Run: headless pygame with SDL's dummy video driver; simulated clock (each Clock.tick advances the game by its frame time, no real sleeping); random seed 0; keys injected as events and as key.get_pressed() state; no mouse input.
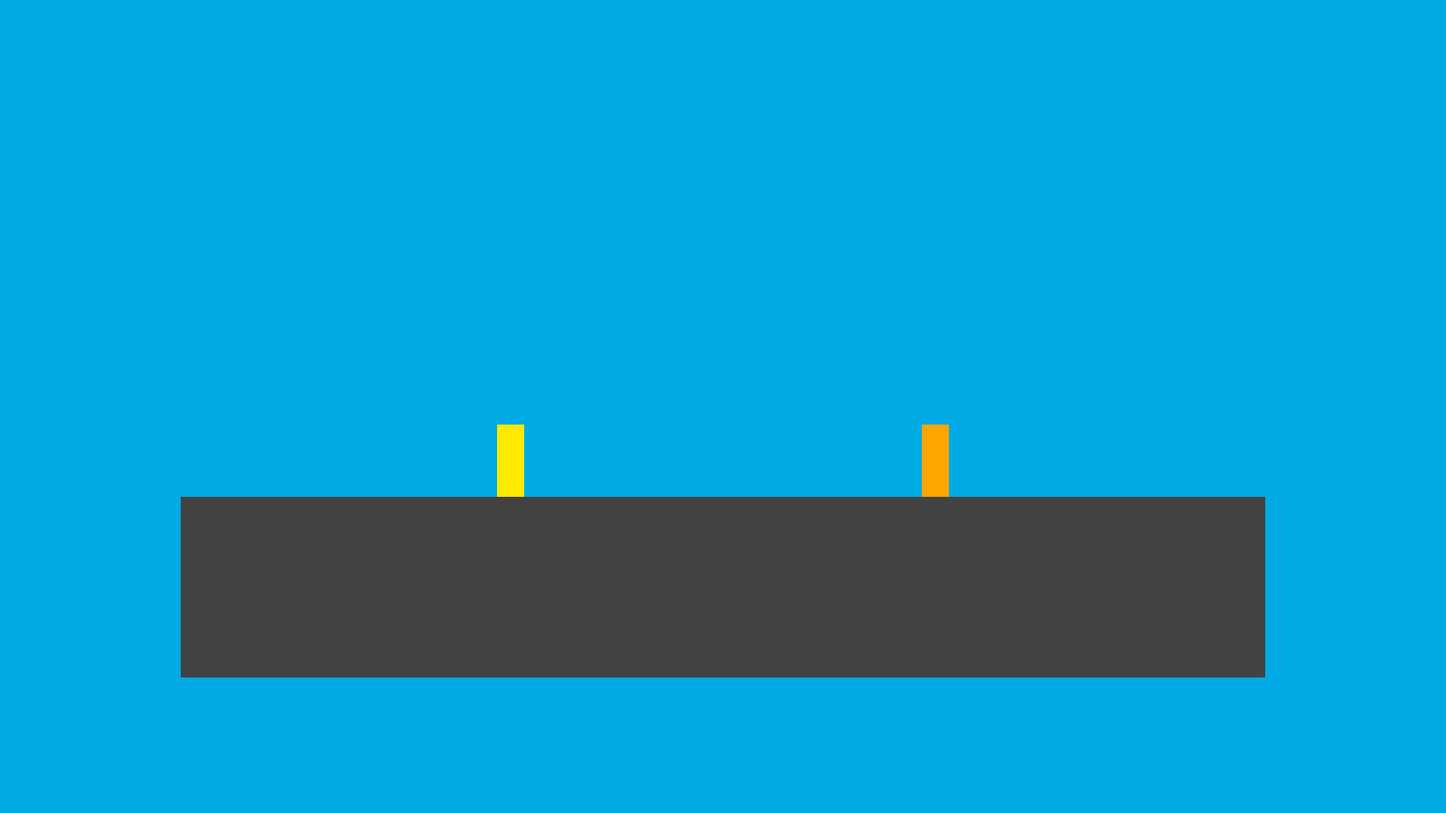
Frame 1 of 4 · flips 1–60 · no input
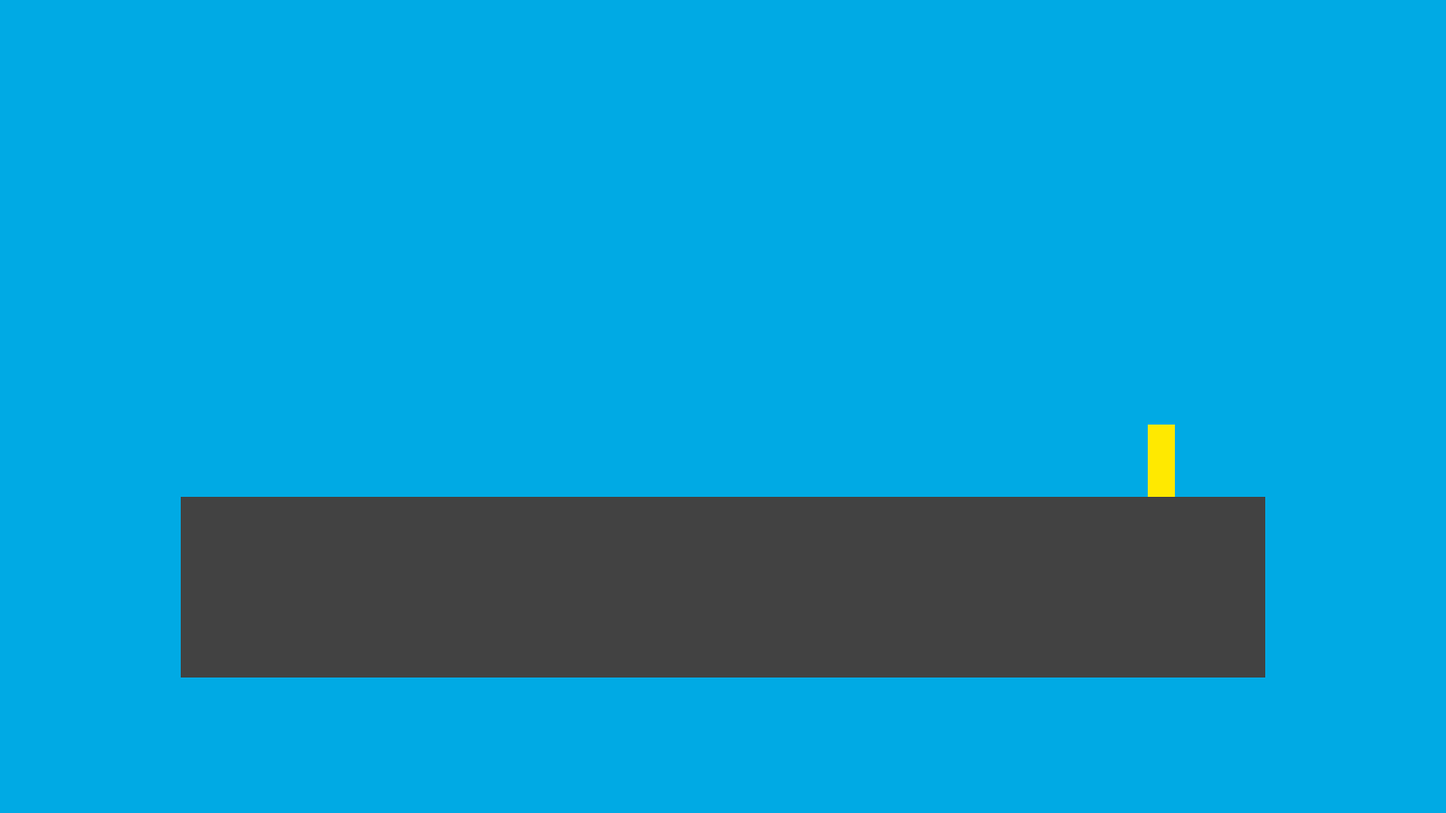
Frame 2 of 4 · flips 61–180 · tapped SPACE, RETURN · held RIGHT (→), D
Frame 3 of 4 · flips 181–300 · held DOWN (↓), S · screen unchanged from frame 2, image omitted
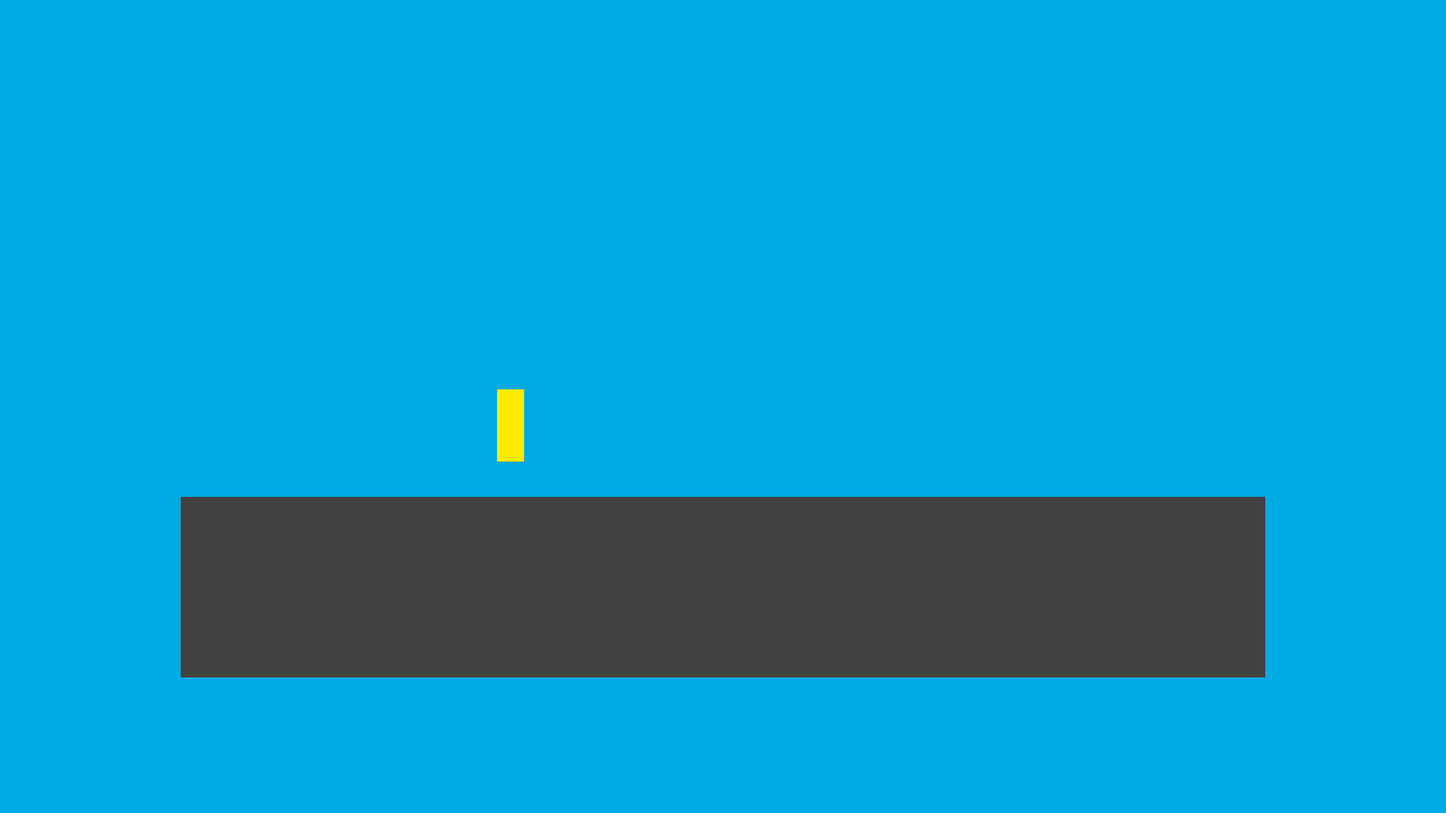
Frame 4 of 4 · flips 301–420 · held LEFT (←), A, UP (↑), W

The pygame program that drew these frames:

import pygame
import sys

# Inicializar Pygame
pygame.init()
# Configuración de la pantalla
pantalla_ancho = 1600
pantalla_alto = 900
pantalla = pygame.display.set_mode((pantalla_ancho, pantalla_alto))
pygame.display.set_caption("Pelea de dioses")
# Configuración del reloj (fotogramas)
reloj = pygame.time.Clock()

# Colores
blanco = (255, 255, 255)
gris = (66, 66, 66)
celeste = (0, 170, 228)
amarillo = (255, 233, 0)
naranja = (255, 165, 0)

# Plataforma
plataforma = pygame.Rect(200, 550, pantalla_ancho-400, 200)

# Configuración de los jugadores (características)
jugador1 = {
    "color": amarillo,
    "rectan": pygame.Rect(pantalla_ancho//2-250, 500, 30, 80),
    "velocidad": 6,
    "fuerza_salto": 10,
    "gravedad": 0.7,
    "velocidad_y": 0,
    "en_plataforma": False,
}
jugador2 = {
    "color": naranja,
    "rectan": pygame.Rect(pantalla_ancho//2+220, 500, 30, 80),
    "velocidad": 6,
    "fuerza_salto": 10,
    "gravedad": 0.7,
    "velocidad_y": 0,
    "en_plataforma": False,
}

def movimiento_jugador(jugador, llave, izq, derecha, salto):
    # Aplicar gravedad
    jugador["rectan"].y += jugador["velocidad_y"]
    jugador["velocidad_y"] += jugador["gravedad"]

    # Movimiento de izquierda y derecha
    if llave[izq]:
        jugador["rectan"].x -= jugador["velocidad"]
    if llave[derecha]:
        jugador["rectan"].x += jugador["velocidad"]
    # Movimiento de salto
    if llave[salto] and jugador["en_plataforma"]:
        jugador["velocidad_y"] = -jugador["fuerza_salto"]
        jugador["en_plataforma"] = False
    # Colisión con la plataforma
    if jugador["rectan"].colliderect(plataforma):
        jugador["rectan"].bottom = plataforma.top
        jugador["velocidad_y"] = 0
        jugador["en_plataforma"] = True

# Bucle principal del juego
ejecutando = True
while ejecutando:
    for evento in pygame.event.get():
        if evento.type == pygame.QUIT:
            ejecutando = False

    # Obtener el estado de las teclas
    llaves = pygame.key.get_pressed()

    # Actualizar los jugadores
    movimiento_jugador(jugador1, llaves, pygame.K_a, pygame.K_d, pygame.K_w)
    movimiento_jugador(jugador2, llaves, pygame.K_LEFT, pygame.K_RIGHT, pygame.K_UP)

    # Dibujar todo en la pantalla
    pantalla.fill(celeste)
    pygame.draw.rect(pantalla, jugador1["color"], jugador1["rectan"])
    pygame.draw.rect(pantalla, jugador2["color"], jugador2["rectan"])
    pygame.draw.rect(pantalla, gris, plataforma)

    # Actualizar la pantalla
    pygame.display.flip()

    # Controlar la velocidad del juego
    reloj.tick(60)

pygame.quit()
sys.exit()
